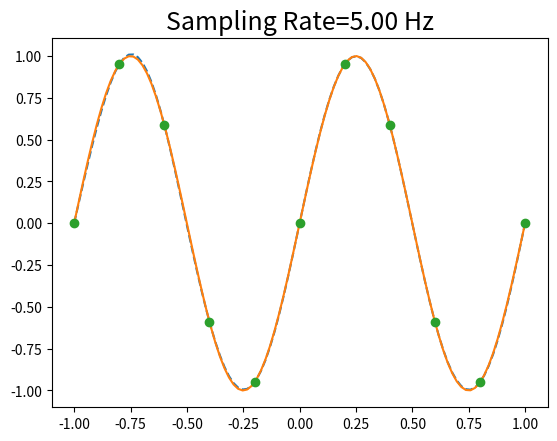
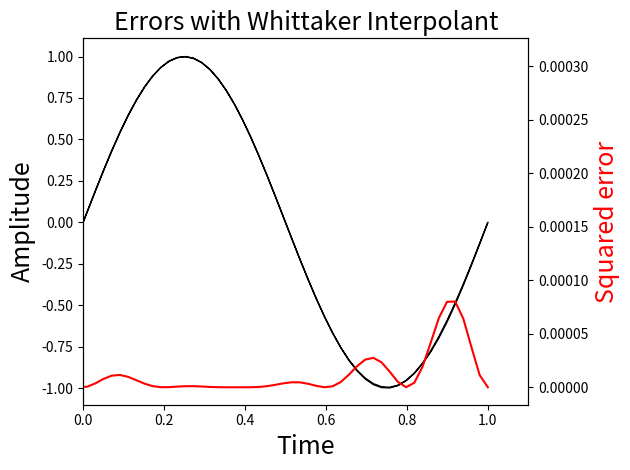

Here is the Python script that generated these plots, in order:
import numpy as np
import matplotlib.pyplot as plt

#fig, ax = subplots()
fig = plt.figure()
ax = fig.add_subplot(111)

t = np.linspace(-1,1,100) # redefine this here for convenience
f = 1.0 # Hz, signal frequency
fs = 5.0 # Hz, sampling rate (ie. >=2*f)
ts = np.arange(-1,1+1/fs,1/fs) # sample points
num_coeffes = len(ts)
sm = 0
np.sinc
for k in range(-num_coeffes, num_coeffes): # since function is real, need both
    sm+= np.sin(2*np.pi*(k/fs))*np.sinc(k - fs*t)
ax.plot(t, sm, '--', t, np.sin(2*np.pi*t), ts, np.sin(2*np.pi*ts), 'o')
ax.set_title('Sampling Rate=%3.2f Hz' % fs, fontsize = 18)
plt.show()


fig = plt.figure()
ax1 = fig.add_subplot(111)
# fill in the difference between the interpolant and the sinc
ax1.fill_between(t, sm, np.sin(2*np.pi*f*t), color='black')
ax1.set_xlabel('Time', fontsize = 18)
ax1.set_ylabel('Amplitude', fontsize = 18)
ax2 = ax1.twinx() # create clone of ax1
sqe = (sm-np.sin(2*np.pi*f*t))**2 # compute squared-error
ax2.plot(t, sqe, 'r')
ax2.axis(xmin=0,ymax= sqe.max())
ax2.set_ylabel('Squared error', color = 'r', fontsize = 18)
ax1.set_title(r'Errors with Whittaker Interpolant', fontsize = 18)
plt.tight_layout()
plt.show()
